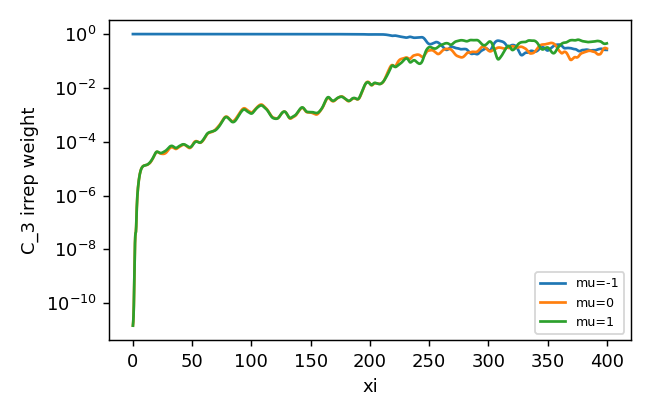

The table this chart was drawn from, first rows:
z, mu-1, mu0, mu1
0.0, 1, 1.485459144801648e-11, 1.4690318402397308e-11
0.25, 1, 1.983587718602656e-11, 2.0267333900630584e-11
0.5, 1, 3.2747948047932455e-11, 3.3685727276631005e-11
0.75, 1, 8.064252641819774e-11, 8.199628495135592e-11
1.0, 1, 2.8155666895275813e-10, 2.8288285707077476e-10
1.25, 1, 1.1873779785318708e-09, 1.1865986672428766e-09
1.5, 1, 5.654110324065386e-09, 5.640930163310185e-09
1.75, 1, 1.7190492726150965e-08, 1.7140846537197515e-08
2.0, 1, 3.214817790233178e-08, 3.203986383559324e-08
2.25, 1, 4.127264672182678e-08, 4.110775443962408e-08
2.5, 1, 4.4626592306383525e-08, 4.44434516182875e-08
2.75, 1, 7.125255327954357e-08, 7.102989364656218e-08
3.0, 1, 1.6474006835786482e-07, 1.6426075063388215e-07
3.25, 1, 3.512620366334745e-07, 3.50132699874981e-07
3.5, 1, 6.305678790542554e-07, 6.283454292103253e-07
3.75, 1, 9.8956080861307e-07, 9.85670107767246e-07
4.0, 1, 1.4174541489646588e-06, 1.4118465698874854e-06
4.25, 1, 1.9113689548881787e-06, 1.9037405023640285e-06
4.5, 1, 2.4738020764566417e-06, 2.463108606320712e-06
4.75, 1, 3.106391476490819e-06, 3.0903522017523036e-06
5.0, 1, 3.802529068865615e-06, 3.7811484137571592e-06
5.25, 1, 4.550418277250742e-06, 4.52640491634907e-06
5.5, 1, 5.329514334552179e-06, 5.305635108128301e-06
5.75, 1, 6.126193709463207e-06, 6.10185924887217e-06
6.0, 1, 6.9228855857981735e-06, 6.893668677182063e-06
6.25, 1, 7.701660589077423e-06, 7.666169322992368e-06
6.5, 1, 8.444547714068775e-06, 8.402204833513588e-06
6.75, 1, 9.139062323228189e-06, 9.088128926449362e-06
7.0, 1, 9.776087663874599e-06, 9.715913038319559e-06
7.25, 1, 1.0348706418727002e-05, 1.0284221707975143e-05
7.5, 1, 1.0855571743933705e-05, 1.079311900111968e-05
7.75, 1, 1.130445188068504e-05, 1.1247067901454783e-05
8.0, 1, 1.1698496161327124e-05, 1.1645974316206475e-05
8.25, 1, 1.2044922590152692e-05, 1.199250860939644e-05
8.5, 1, 1.2338171252806067e-05, 1.2282462114540344e-05
8.75, 1, 1.2579393475617476e-05, 1.2522310166207662e-05
9.0, 1, 1.277495746305712e-05, 1.2721399336579572e-05
9.25, 1, 1.293159534211661e-05, 1.2882830446309034e-05
9.5, 1, 1.3059350402086566e-05, 1.3000822442194625e-05
9.75, 1, 1.3173926997442304e-05, 1.3082190905556724e-05
10.0, 1, 1.3288623909082894e-05, 1.3154556328049137e-05
10.25, 1, 1.3390667678150719e-05, 1.3233373699772277e-05
10.5, 1, 1.346492469652434e-05, 1.3324696733104846e-05
10.75, 1, 1.3507552648194985e-05, 1.3417391573395015e-05
11.0, 1, 1.3548792683694613e-05, 1.3520226662213768e-05
11.25, 1, 1.3611756230080796e-05, 1.3635177921890073e-05
11.5, 1, 1.369701127499198e-05, 1.3759140102039558e-05
11.75, 1, 1.379227106432059e-05, 1.3883459516507143e-05
12.0, 1, 1.3896654025699311e-05, 1.4013932969863334e-05
12.25, 1, 1.403304834582435e-05, 1.4176611262792008e-05
12.5, 1, 1.4219442254476214e-05, 1.4394241621022237e-05
12.75, 1, 1.4444395982051905e-05, 1.4667253462501459e-05
13.0, 1, 1.4684750353341119e-05, 1.4982129335728281e-05
13.25, 1, 1.4924308230594404e-05, 1.5324167444033798e-05
13.5, 1, 1.5165183542725866e-05, 1.5678471008132007e-05
13.75, 1, 1.542337227962704e-05, 1.6043073821665657e-05
14.0, 1, 1.5723363548728846e-05, 1.642897943486002e-05
14.25, 1, 1.6093451030370113e-05, 1.685853132218744e-05
14.5, 1, 1.6542825922454538e-05, 1.7345252240844678e-05
14.75, 1, 1.7061617171484313e-05, 1.788549309616291e-05
... 1,541 more rows
